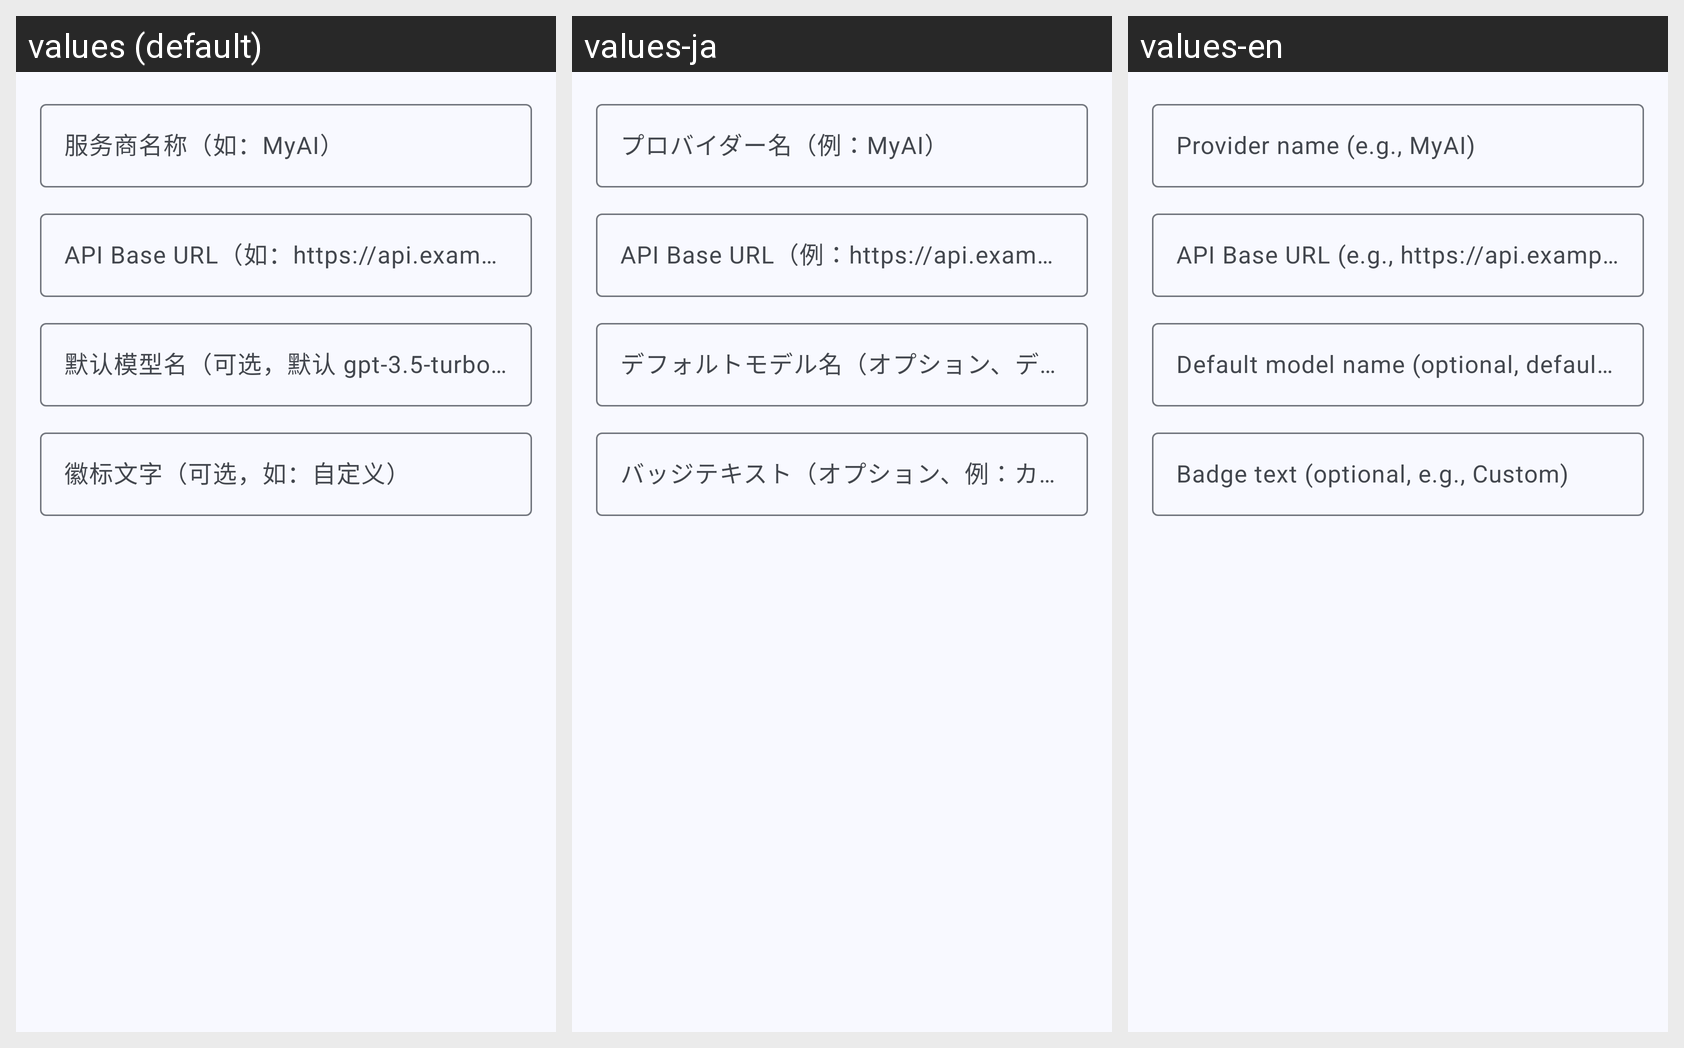

This grid shows one Android layout under several languages. Give, for every string resource on the screen, its name, the default text and each shown locale's text.
Android screen res/layout/dialog_custom_provider.xml rendered under 3 locales, left to right: values (default), values-ja, values-en. Device: Nexus 5 (rendered at 1080×1920; each locale shown at half size, 540×960, under a caption strip naming it); theme Theme.Polaris.
Strings drawn on this screen, with the default value and each locale's value (text and hints the layout hard-codes, and strings that could not be matched under every locale, appear in the picture but are not listed):

ai_custom_name_hint
  values: 服务商名称（如：MyAI）
  values-ja: プロバイダー名（例：MyAI）
  values-en: Provider name (e.g., MyAI)

ai_custom_url_hint
  values: API Base URL（如：https://api.example.com/v1）
  values-ja: API Base URL（例：https://api.example.com/v1）
  values-en: API Base URL (e.g., https://api.example.com/v1)

ai_custom_model_hint
  values: 默认模型名（可选，默认 gpt-3.5-turbo）
  values-ja: デフォルトモデル名（オプション、デフォルト gpt-3.5-turbo）
  values-en: Default model name (optional, default gpt-3.5-turbo)

ai_custom_badge_hint
  values: 徽标文字（可选，如：自定义）
  values-ja: バッジテキスト（オプション、例：カスタム）
  values-en: Badge text (optional, e.g., Custom)
